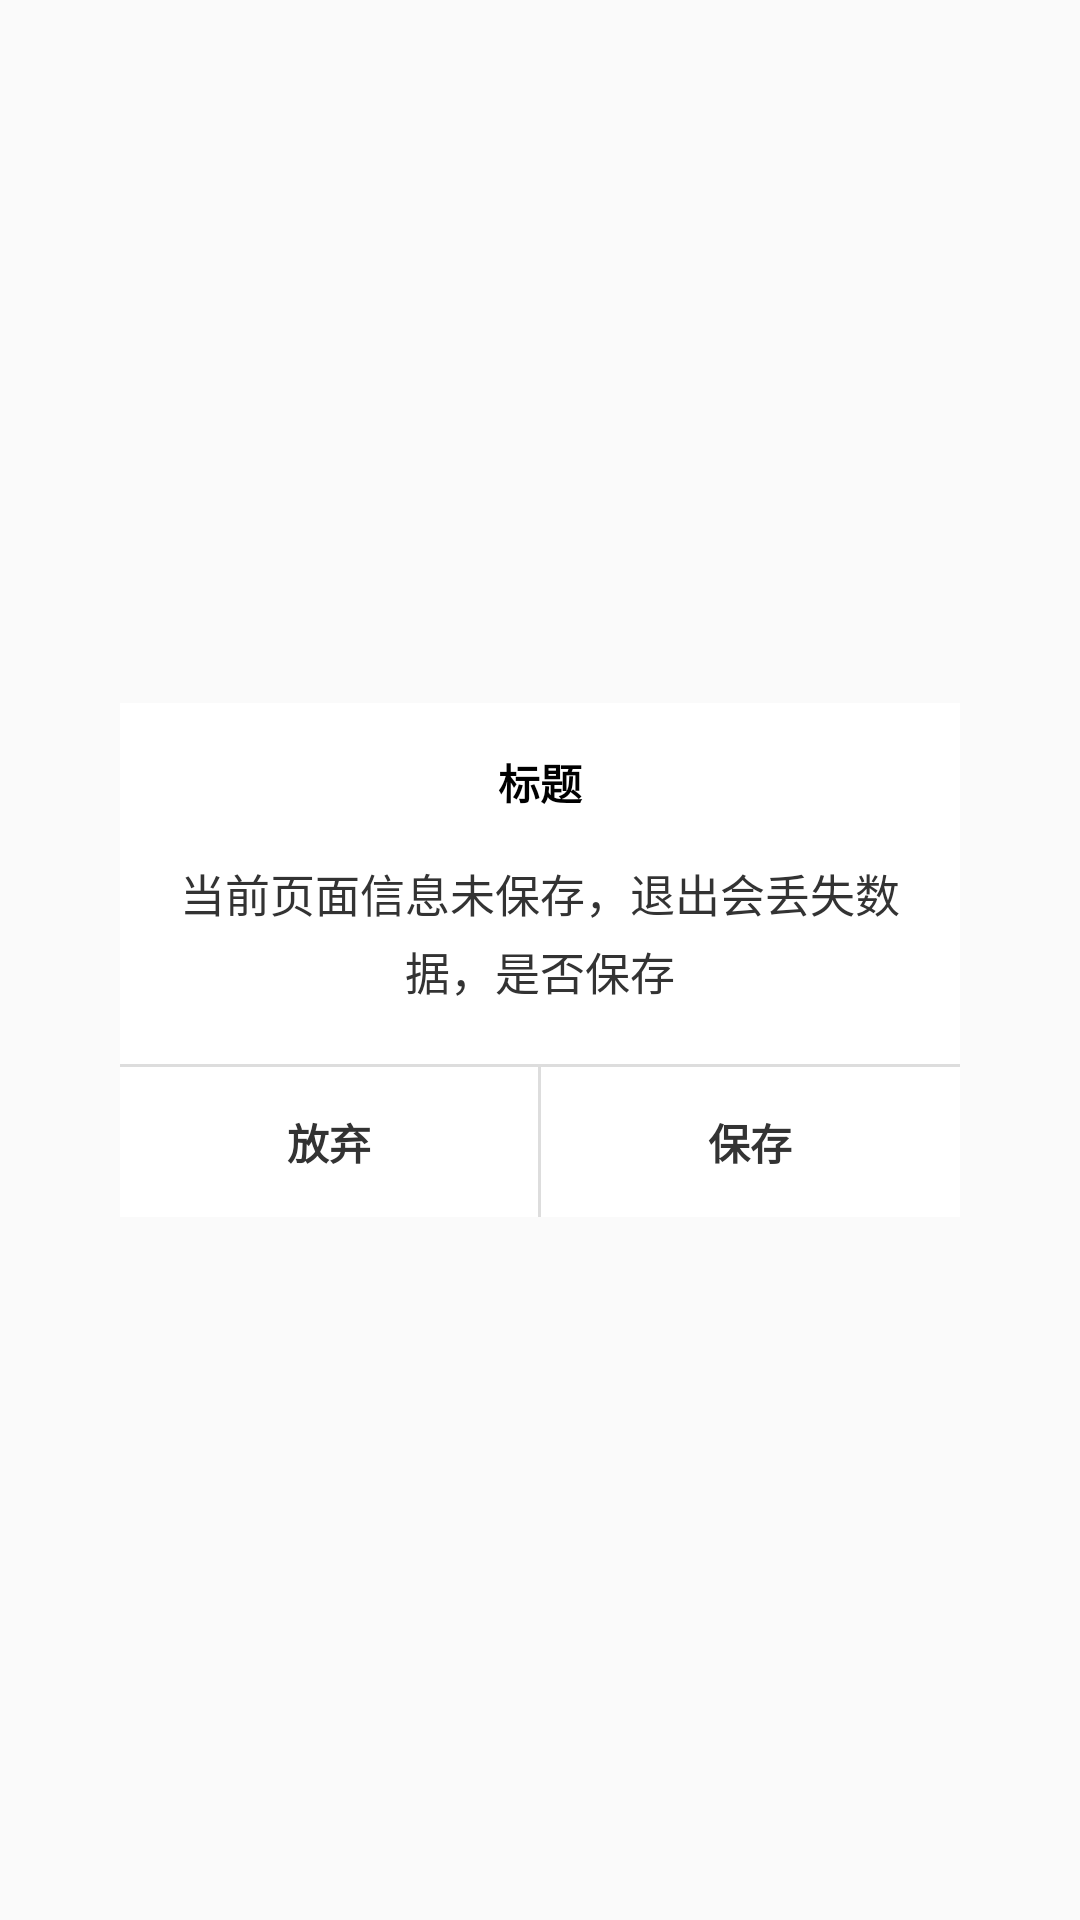

Layout XML and referenced resources for this Android screen:
<!-- AndroidManifest.xml: application theme AppTheme -->
<!-- res/layout/dialog_confirm_with_title.xml -->
<?xml version="1.0" encoding="utf-8"?>
<FrameLayout xmlns:android="http://schemas.android.com/apk/res/android"
    android:layout_width="match_parent"
    android:layout_height="match_parent"
    xmlns:app="http://schemas.android.com/apk/res-auto">

    <View
        android:id="@+id/dialog_blank_view"
        android:layout_width="match_parent"
        android:layout_height="match_parent" />

    <FrameLayout
        android:layout_width="280dp"
        android:layout_height="wrap_content"
        android:layout_gravity="center">

        <TextView
            android:layout_width="match_parent"
            android:layout_height="match_parent"
            android:background="#fff" />

        <LinearLayout
            android:layout_width="match_parent"
            android:layout_height="wrap_content"
            android:layout_gravity="center"
            android:orientation="vertical">

            <TextView
                android:id="@+id/dialog_title_tv"
                android:layout_width="match_parent"
                android:layout_height="wrap_content"
                android:gravity="center"
                android:paddingTop="16dp"
                android:paddingBottom="16dp"
                android:paddingStart="20dp"
                android:paddingEnd="20dp"
                android:text="标题"
                android:textColor="#000"
                android:textStyle="bold"/>

            <TextView
                android:id="@+id/dialog_content_tv"
                android:layout_width="match_parent"
                android:layout_height="wrap_content"
                android:paddingStart="20dp"
                android:paddingEnd="20dp"
                android:paddingBottom="20dp"
                android:gravity="center"
                android:lineSpacingMultiplier="1.2"
                android:textColor="#333"
                android:text="当前页面信息未保存，退出会丢失数据，是否保存"
                android:textSize="15sp" />

            <View style="@style/divider_line_horizontal"/>

            <LinearLayout
                android:layout_width="match_parent"
                android:layout_height="50dp"
                android:orientation="horizontal">

                <TextView
                    android:id="@+id/cancel_tv"
                    android:layout_width="wrap_content"
                    android:layout_height="match_parent"
                    android:layout_weight="1"
                    android:gravity="center"
                    android:text="放弃"
                    android:textStyle="bold"
                    android:textColor="#333"
                    android:focusable="true" />

                <View
                    android:layout_width="1dp"
                    android:layout_height="match_parent"
                    android:background="#ddd" />

                <TextView
                    android:id="@+id/confirm_tv"
                    android:layout_width="wrap_content"
                    android:layout_height="match_parent"
                    android:layout_weight="1"
                    android:gravity="center"
                    android:text="保存"
                    android:textStyle="bold"
                    android:textColor="#333"
                    android:focusable="true" />

            </LinearLayout>

        </LinearLayout>

    </FrameLayout>

</FrameLayout>
<!-- resources referenced by this layout -->
<resources>
  <style name="divider_line_horizontal">
          <item name="android:layout_width">match_parent</item>
          <item name="android:layout_height">1dp</item>
          <item name="android:background">#ddd</item>
      </style>
  <style name="AppTheme" parent="Theme.AppCompat.Light.NoActionBar">
          
          <item name="colorPrimary">@color/colorPrimary</item>
          <item name="colorPrimaryDark">@color/colorPrimaryDark</item>
          <item name="colorAccent">@color/colorAccent</item>
      </style>
  <!-- not gathered from this repository: default colours our renderer supplied (Android Studio template values) -->
  <color name="colorPrimary">#FF6200EE</color>
  <color name="colorPrimaryDark">#FF3700B3</color>
  <color name="colorAccent">#FF03DAC5</color>
</resources>
